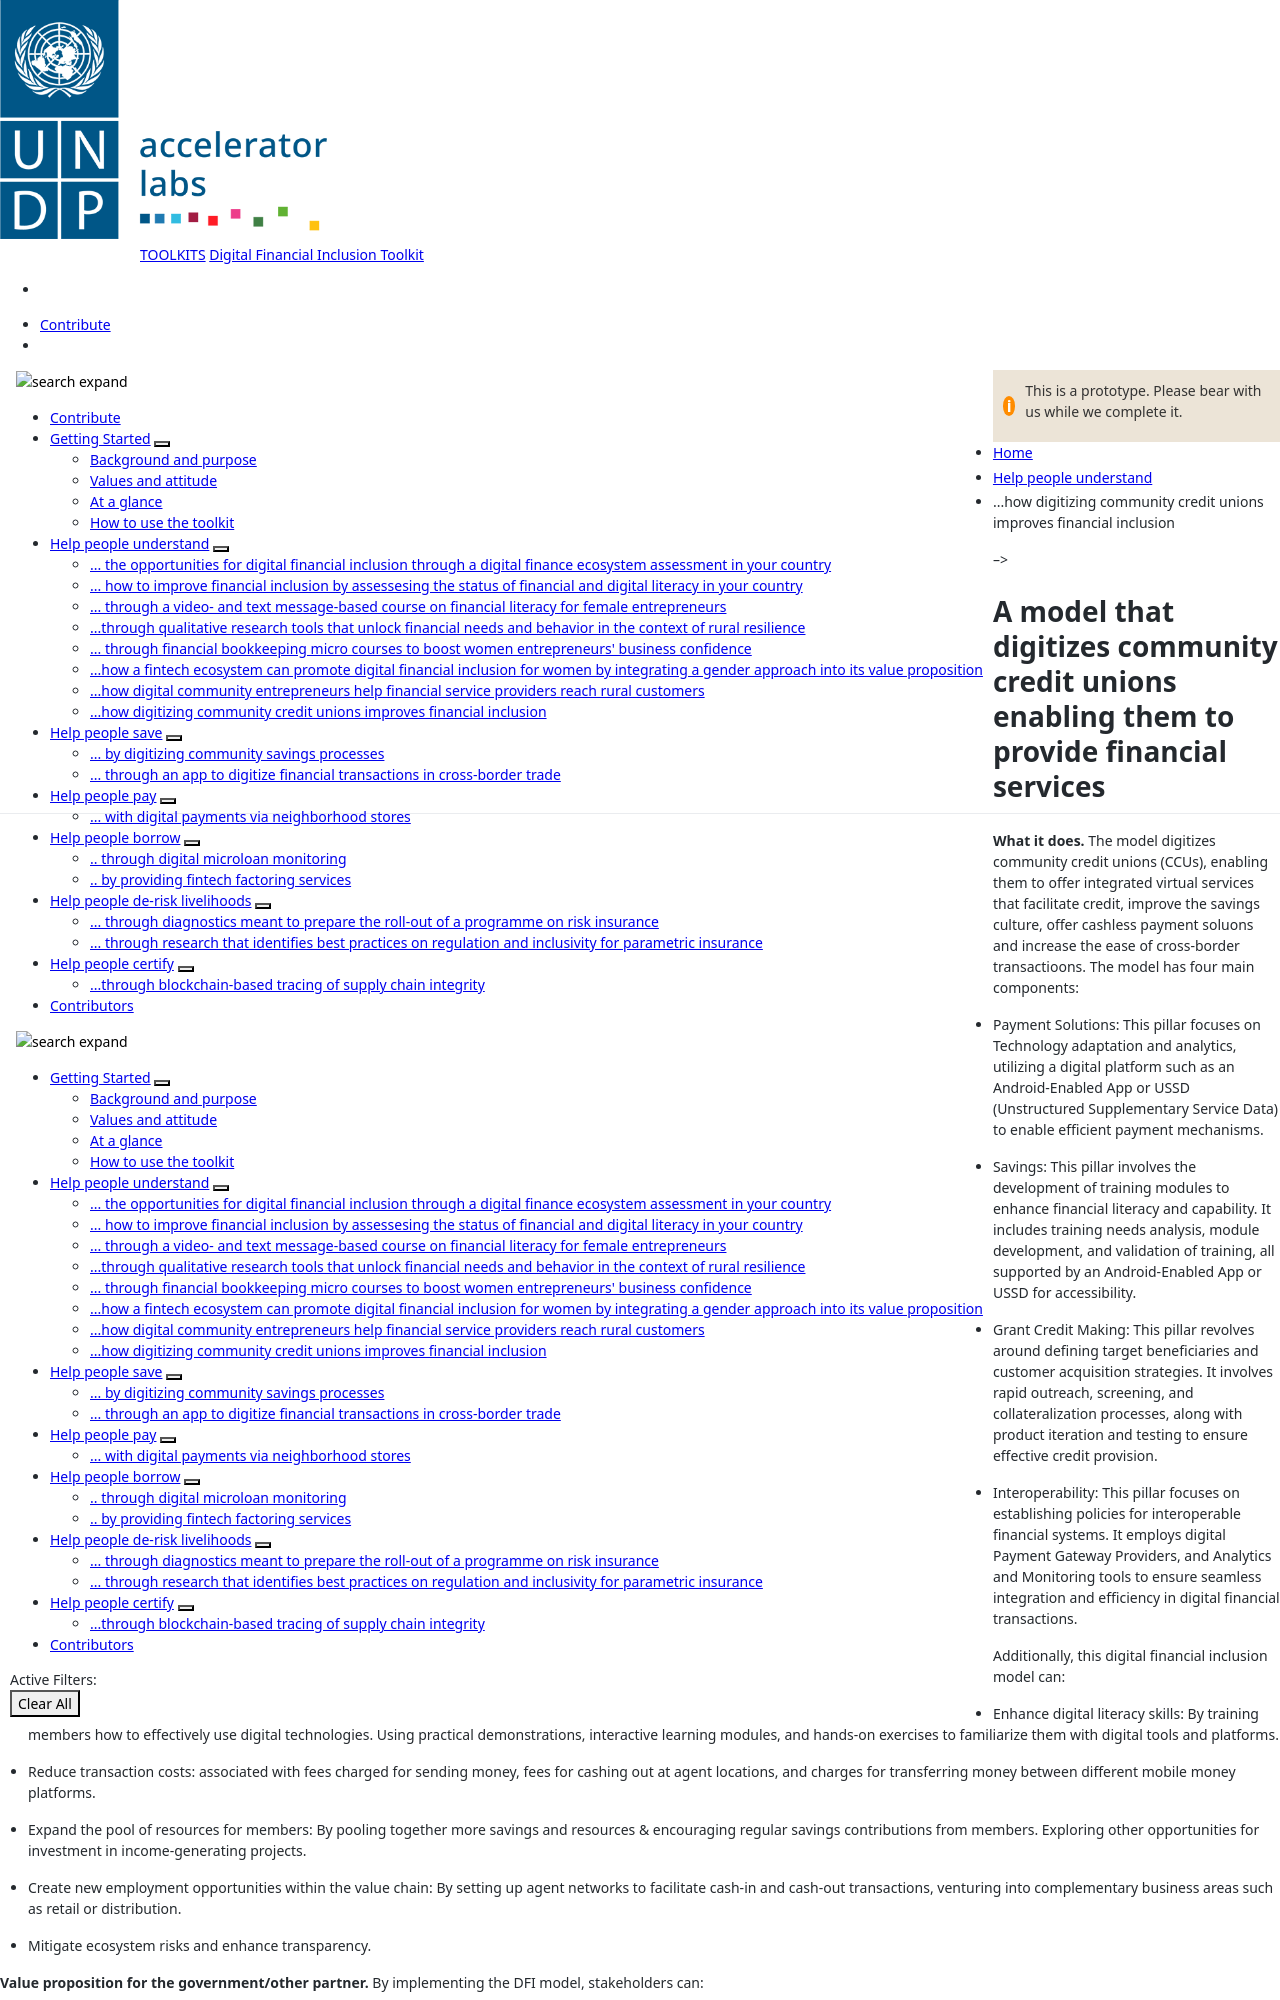

repository: UNDP-Accelerator-Labs/Financial-inclusion-toolkit · page: 2_Understand/abc.html · generator: jekyll

---
title: ...how digitizing community credit unions improves financial inclusion
layout: default

menu_parent: 2
nav_order: 8
---
-->

# A model that digitizes community credit unions enabling them to provide financial services


**What it does.** The model digitizes community credit unions (CCUs), enabling them to offer integrated virtual services that
facilitate credit, improve the savings culture, offer cashless payment soluons and increase the ease of cross-border transactioons. The model has four main components:

* Payment Solutions: This pillar focuses on Technology adaptation and analytics, utilizing a digital platform such as an Android-Enabled App or USSD (Unstructured Supplementary Service Data) to enable efficient payment mechanisms. 

* Savings: This pillar involves the development of training modules to enhance financial literacy and capability. It includes training needs analysis, module development, and validation of training, all supported by an Android-Enabled App or USSD for accessibility. 

* Grant Credit Making: This pillar revolves around defining target beneficiaries and customer acquisition strategies. It involves rapid outreach, screening, and collateralization processes, along with product iteration and testing to ensure effective credit provision. 

* Interoperability: This pillar focuses on establishing policies for interoperable financial systems. It employs digital Payment Gateway Providers, and Analytics and Monitoring tools to ensure seamless integration and efficiency in digital financial transactions. 

Additionally, this digital financial inclusion model can: 

* Enhance digital literacy skills: By training members how to effectively use digital technologies. Using practical demonstrations, interactive learning modules, and hands-on exercises to familiarize them with digital tools and platforms. 

* Reduce transaction costs: associated with fees charged for sending money, fees for cashing out at agent locations, and charges for transferring money between different mobile money platforms. 

* Expand the pool of resources for members: By pooling together more savings and resources & encouraging regular savings contributions from members. Exploring other opportunities for investment in income-generating projects. 

* Create new employment opportunities within the value chain: By setting up agent networks to facilitate cash-in and cash-out transactions, venturing into complementary business areas such as retail or distribution. 

* Mitigate ecosystem risks and enhance transparency. 

**Value proposition for the government/other partner.** By implementing the DFI model, stakeholders can: 

* Extend financial services to vulnerable and underserved populations borderlands. 

* Foster inclusive economic growth and development through technology-enabled financial solutions that Leave No One Behind. 

* Promote inclusive green growth and climate resilience in marginalized communities. 

* Empower Community Credit Unions (CCUs) and Saving and Credit Cooperative Organizations (SACCOS) to provide accessible capital and support inclusive sustainable development. 

* Expand the market for financial services in borderlands, attracting technology solution providers and accelerating development.
